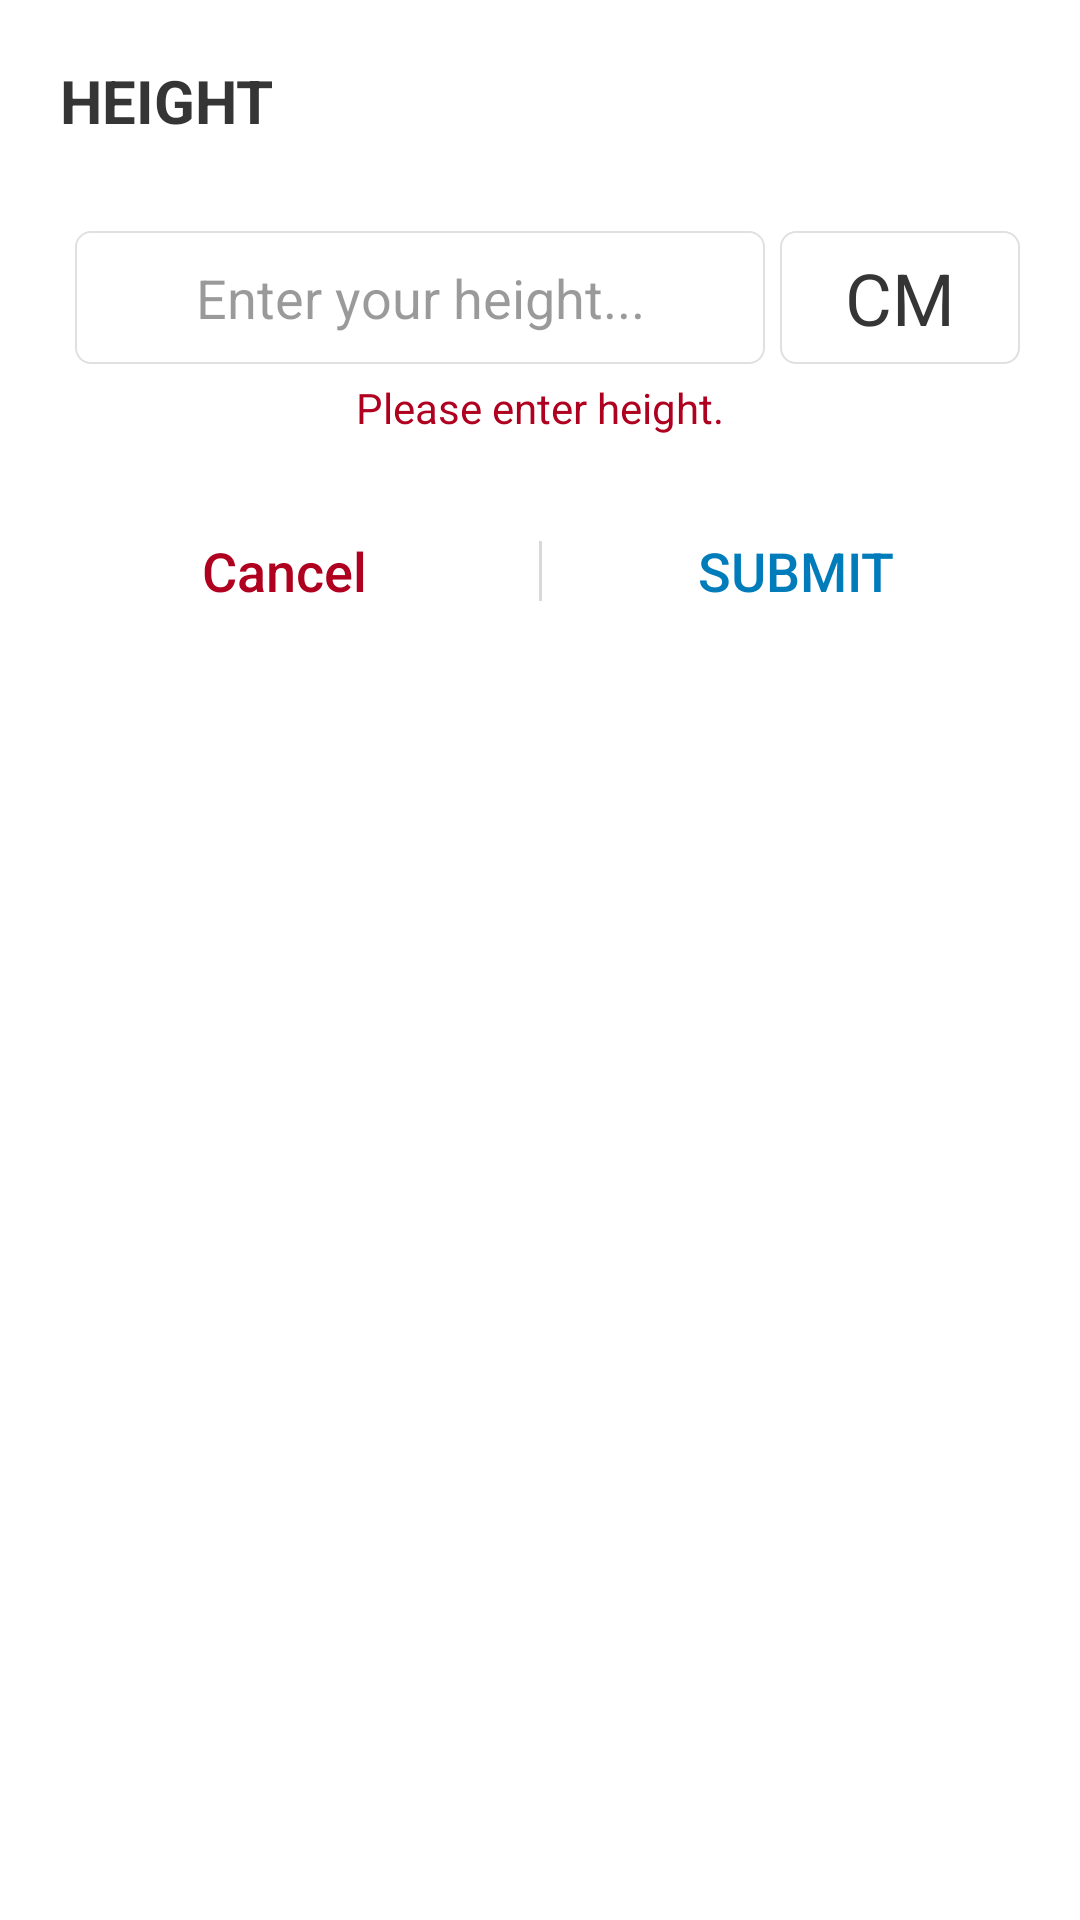

The Android layout XML behind this screen, and the referenced resources:
<!-- AndroidManifest.xml: application theme AppTheme -->
<!-- res/layout/height_edit_layout.xml -->
<?xml version="1.0" encoding="utf-8"?>
<RelativeLayout
    xmlns:android="http://schemas.android.com/apk/res/android"
    android:layout_width="match_parent"
    android:layout_height="wrap_content"
    android:background="@color/BackgroundPrimaryColor"
    android:padding="20dp">

    <LinearLayout
        android:layout_width="match_parent"
        android:layout_height="wrap_content"
        android:orientation="vertical">

        <TextView
            android:id="@+id/textView2"
            android:layout_width="match_parent"
            android:layout_height="wrap_content"
            android:text="HEIGHT"
            android:textColor="@color/PrimaryTextColor"
            android:textSize="20sp"
            android:textStyle="bold" />

        <LinearLayout
            android:layout_width="match_parent"
            android:layout_height="wrap_content"
            android:layout_marginTop="30dp"
            android:orientation="horizontal">

            <EditText
                android:id="@+id/height_edit_dialog_input_height"
                android:layout_width="match_parent"
                android:layout_height="wrap_content"
                android:layout_gravity="center_vertical"
                android:layout_marginLeft="5dp"
                android:layout_marginRight="5dp"
                android:layout_weight="1"
                android:background="@drawable/input_style_01"
                android:ems="10"
                android:hint="Enter your height..."
                android:inputType="numberDecimal"
                android:maxLength="5"
                android:padding="10dp"
                android:textAlignment="center"
                android:textColor="@color/PrimaryTextColor"
                android:textColorHint="@color/HintTextColor" />

            <TextView
                android:id="@+id/textView5"
                android:layout_width="80dp"
                android:layout_height="match_parent"
                android:background="@drawable/input_style_01"
                android:gravity="center"
                android:text="CM"
                android:textColor="@color/PrimaryTextColor"
                android:textSize="24sp" />


        </LinearLayout>

        <TextView
            android:id="@+id/height_edit_dialog_error_msg"
            android:layout_width="match_parent"
            android:layout_height="wrap_content"
            android:layout_marginTop="5dp"
            android:text="Please enter height."
            android:textAlignment="center"
            android:textColor="@color/ErrorTextColor" />

        <LinearLayout
            android:layout_width="match_parent"
            android:layout_height="30dp"
            android:layout_marginTop="30dp"
            android:orientation="horizontal">

            <Button
                android:id="@+id/height_edit_dialog_cancel_button"
                android:layout_width="match_parent"
                android:layout_height="wrap_content"
                android:layout_marginLeft="20dp"
                android:layout_marginRight="30dp"
                android:layout_weight="1"
                android:background="@null"
                android:text="@android:string/cancel"
                android:textAllCaps="false"
                android:textColor="@color/WarningTextColor"
                android:textSize="18sp" />

            <View
                android:id="@+id/view"
                android:layout_width="1dp"
                android:layout_height="match_parent"
                android:layout_marginTop="5dp"
                android:layout_marginBottom="5dp"
                android:alpha="0.3"
                android:background="@color/IconColor" />

            <Button
                android:id="@+id/height_edit_dialog_ok_button"
                android:layout_width="match_parent"
                android:layout_height="wrap_content"
                android:layout_marginLeft="30dp"
                android:layout_marginRight="20dp"
                android:layout_weight="1"
                android:background="@null"
                android:text="SUBMIT"
                android:textAllCaps="false"
                android:textColor="@color/colorPrimary"
                android:textSize="18sp" />
        </LinearLayout>
    </LinearLayout>

</RelativeLayout>
<!-- resources referenced by this layout -->
<resources>
  <color name="BackgroundPrimaryColor">#ffffff</color>
  <color name="ErrorTextColor">#B00020</color>
  <color name="HintTextColor">#80353535</color>
  <color name="IconColor">#838383</color>
  <color name="PrimaryTextColor">#353535</color>
  <color name="WarningTextColor">#B00020</color>
  <color name="colorPrimary">#007CBB</color>
  <!-- drawable input_style_01 (drawable) -->
  <?xml version="1.0" encoding="utf-8"?>
  <shape xmlns:android="http://schemas.android.com/apk/res/android">
  
      <corners android:radius="5dp"/>
      <stroke android:width="2px" android:color="@color/LineColor" />
      
  
  </shape>
  <style name="AppTheme" parent="Theme.AppCompat.Light.NoActionBar">
          
          <item name="colorPrimary">@color/colorPrimary</item>
          <item name="colorPrimaryDark">@color/colorPrimaryDark</item>
          <item name="colorAccent">@color/colorAccent</item>
  
          navigation bar style
          <item name="android:navigationBarColor">@color/SystemNavigationBarColor</item>
  
          status bar style
          <item name="android:statusBarColor">@color/StatusBarColor</item>
  
  
          <item name="android:windowDisablePreview">true</item>
      </style>
  <color name="LineColor">#e0e0e0</color>
  <color name="colorPrimaryDark">#000000</color>
  <color name="colorAccent">#007CBB</color>
  <color name="SystemNavigationBarColor">#ffffff</color>
  <color name="StatusBarColor">#005681</color>
</resources>
